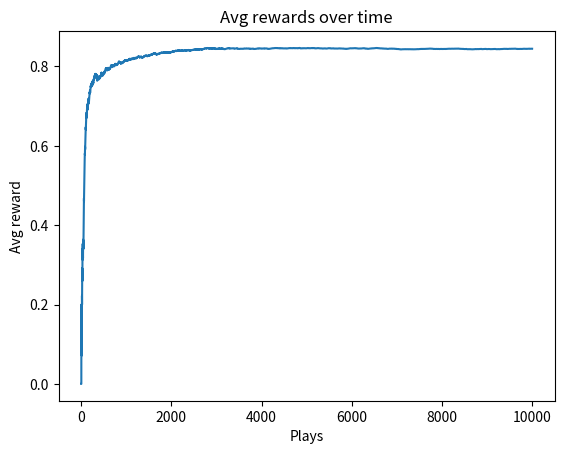

Python code for this plot:
import random
import matplotlib.pyplot as plt
import math

TEMPERATURE = 0.1

class Environment:
    def __init__(self, n):
        self.steps_remaining = 10000
        self.num_slot_machines = n
        self.payout_probabilities = [random.random() for _ in range(self.num_slot_machines)]
        self.observed_payout_average = [0 for _ in range(self.num_slot_machines)]
        self.num_played = [0 for _ in range(self.num_slot_machines)]

    
    def get_action(self):
        # Softmax
        exp = [math.exp(payout / TEMPERATURE) for payout in self.observed_payout_average]
        dividend = sum(exp)
        probabilities = [exponent / dividend for exponent in exp]

        # Chose an action
        return random.choices(range(self.num_slot_machines), weights=probabilities, k=1)[0]


    def action(self, action: int):
      reward = 1 if random.random() <= self.payout_probabilities[action] else 0       # Pays out $1 if successful

      # Update record
      new_payout_average = (self.observed_payout_average[action] * self.num_played[action] + reward) \
                            / (self.num_played[action] + 1)
      self.observed_payout_average[action] = new_payout_average
      self.num_played[action] += 1

      self.steps_remaining -= 1
      return reward
    
    def is_done(self):
        return self.steps_remaining == 0
    

class Agent:
    def __init__(self):
        self.reward = 0.0
        self.steps = 0
        self.avg_reward = []

    def step(self, env: Environment):
        self.steps += 1
        action = env.get_action()
        reward = env.action(action)
        self.reward += reward
        self.avg_reward.append(self.reward / self.steps)

if __name__ == "__main__":
    env = Environment(10)
    agent = Agent()
   
    
    while not env.is_done():
      agent.step(env)

    print("The cumulative reward is: ", agent.reward)
    print("The historical payouts were: ", env.observed_payout_average)
    print("Having paid out, this many times: ", env.num_played)

    plt.plot(agent.avg_reward)
    plt.title("Avg rewards over time")
    plt.xlabel("Plays")
    plt.ylabel("Avg reward")
    plt.show()
